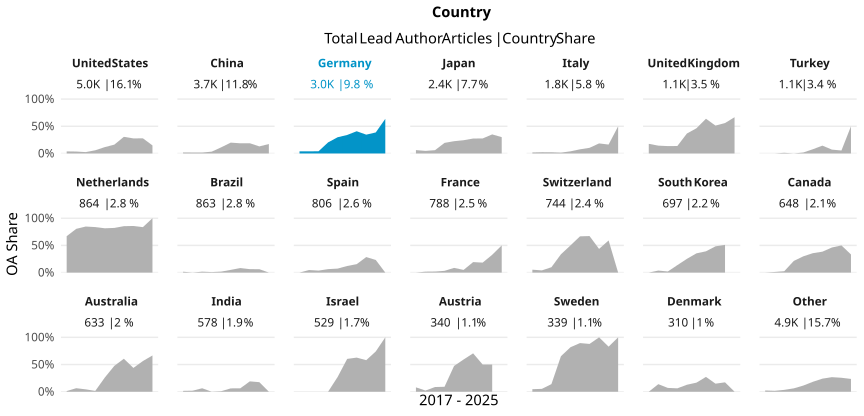

Data behind this chart, as committed beside it:
country_name_fct, cr_year, articles, cc_total, prop
United States, '17, 732, 28, 0.03825
United States, '18, 620, 22, 0.03548
United States, '19, 639, 16, 0.02504
United States, '20, 562, 33, 0.05872
United States, '21, 625, 73, 0.1168
United States, '22, 499, 81, 0.1623
United States, '23, 451, 138, 0.306
United States, '24, 379, 105, 0.277
United States, '25, 442, 123, 0.2783
United States, '26, 27, 4, 0.1481
China, '17, 262, 5, 0.01908
China, '18, 347, 6, 0.01729
China, '19, 469, 8, 0.01706
China, '20, 420, 14, 0.03333
China, '21, 583, 66, 0.1132
China, '22, 406, 81, 0.1995
China, '23, 385, 72, 0.187
China, '24, 330, 62, 0.1879
China, '25, 431, 56, 0.1299
China, '26, 23, 4, 0.1739
Germany, '17, 428, 17, 0.03972
Germany, '18, 387, 15, 0.03876
Germany, '19, 391, 16, 0.04092
Germany, '20, 456, 93, 0.2039
Germany, '21, 409, 122, 0.2983
Germany, '22, 291, 99, 0.3402
Germany, '23, 208, 85, 0.4087
Germany, '24, 240, 83, 0.3458
Germany, '25, 225, 87, 0.3867
Germany, '26, 11, 7, 0.6364
Japan, '17, 323, 20, 0.06192
Japan, '18, 339, 16, 0.0472
Japan, '19, 314, 19, 0.06051
Japan, '20, 262, 51, 0.1947
Japan, '21, 297, 67, 0.2256
Japan, '22, 267, 65, 0.2434
Japan, '23, 204, 56, 0.2745
Japan, '24, 163, 45, 0.2761
Japan, '25, 194, 68, 0.3505
Japan, '26, 10, 3, 0.3
Italy, '17, 216, 4, 0.01852
Italy, '18, 263, 6, 0.02281
Italy, '19, 228, 5, 0.02193
Italy, '20, 262, 4, 0.01527
Italy, '21, 255, 10, 0.03922
Italy, '22, 170, 13, 0.07647
Italy, '23, 154, 16, 0.1039
Italy, '24, 119, 22, 0.1849
Italy, '25, 122, 20, 0.1639
Italy, '26, 2, 1, 0.5
United Kingdom, '17, 158, 28, 0.1772
United Kingdom, '18, 146, 21, 0.1438
United Kingdom, '19, 162, 22, 0.1358
United Kingdom, '20, 146, 20, 0.137
United Kingdom, '21, 120, 44, 0.3667
United Kingdom, '22, 95, 44, 0.4632
United Kingdom, '23, 83, 53, 0.6386
United Kingdom, '24, 80, 41, 0.5125
United Kingdom, '25, 84, 47, 0.5595
United Kingdom, '26, 6, 4, 0.6667
... 148 more rows
